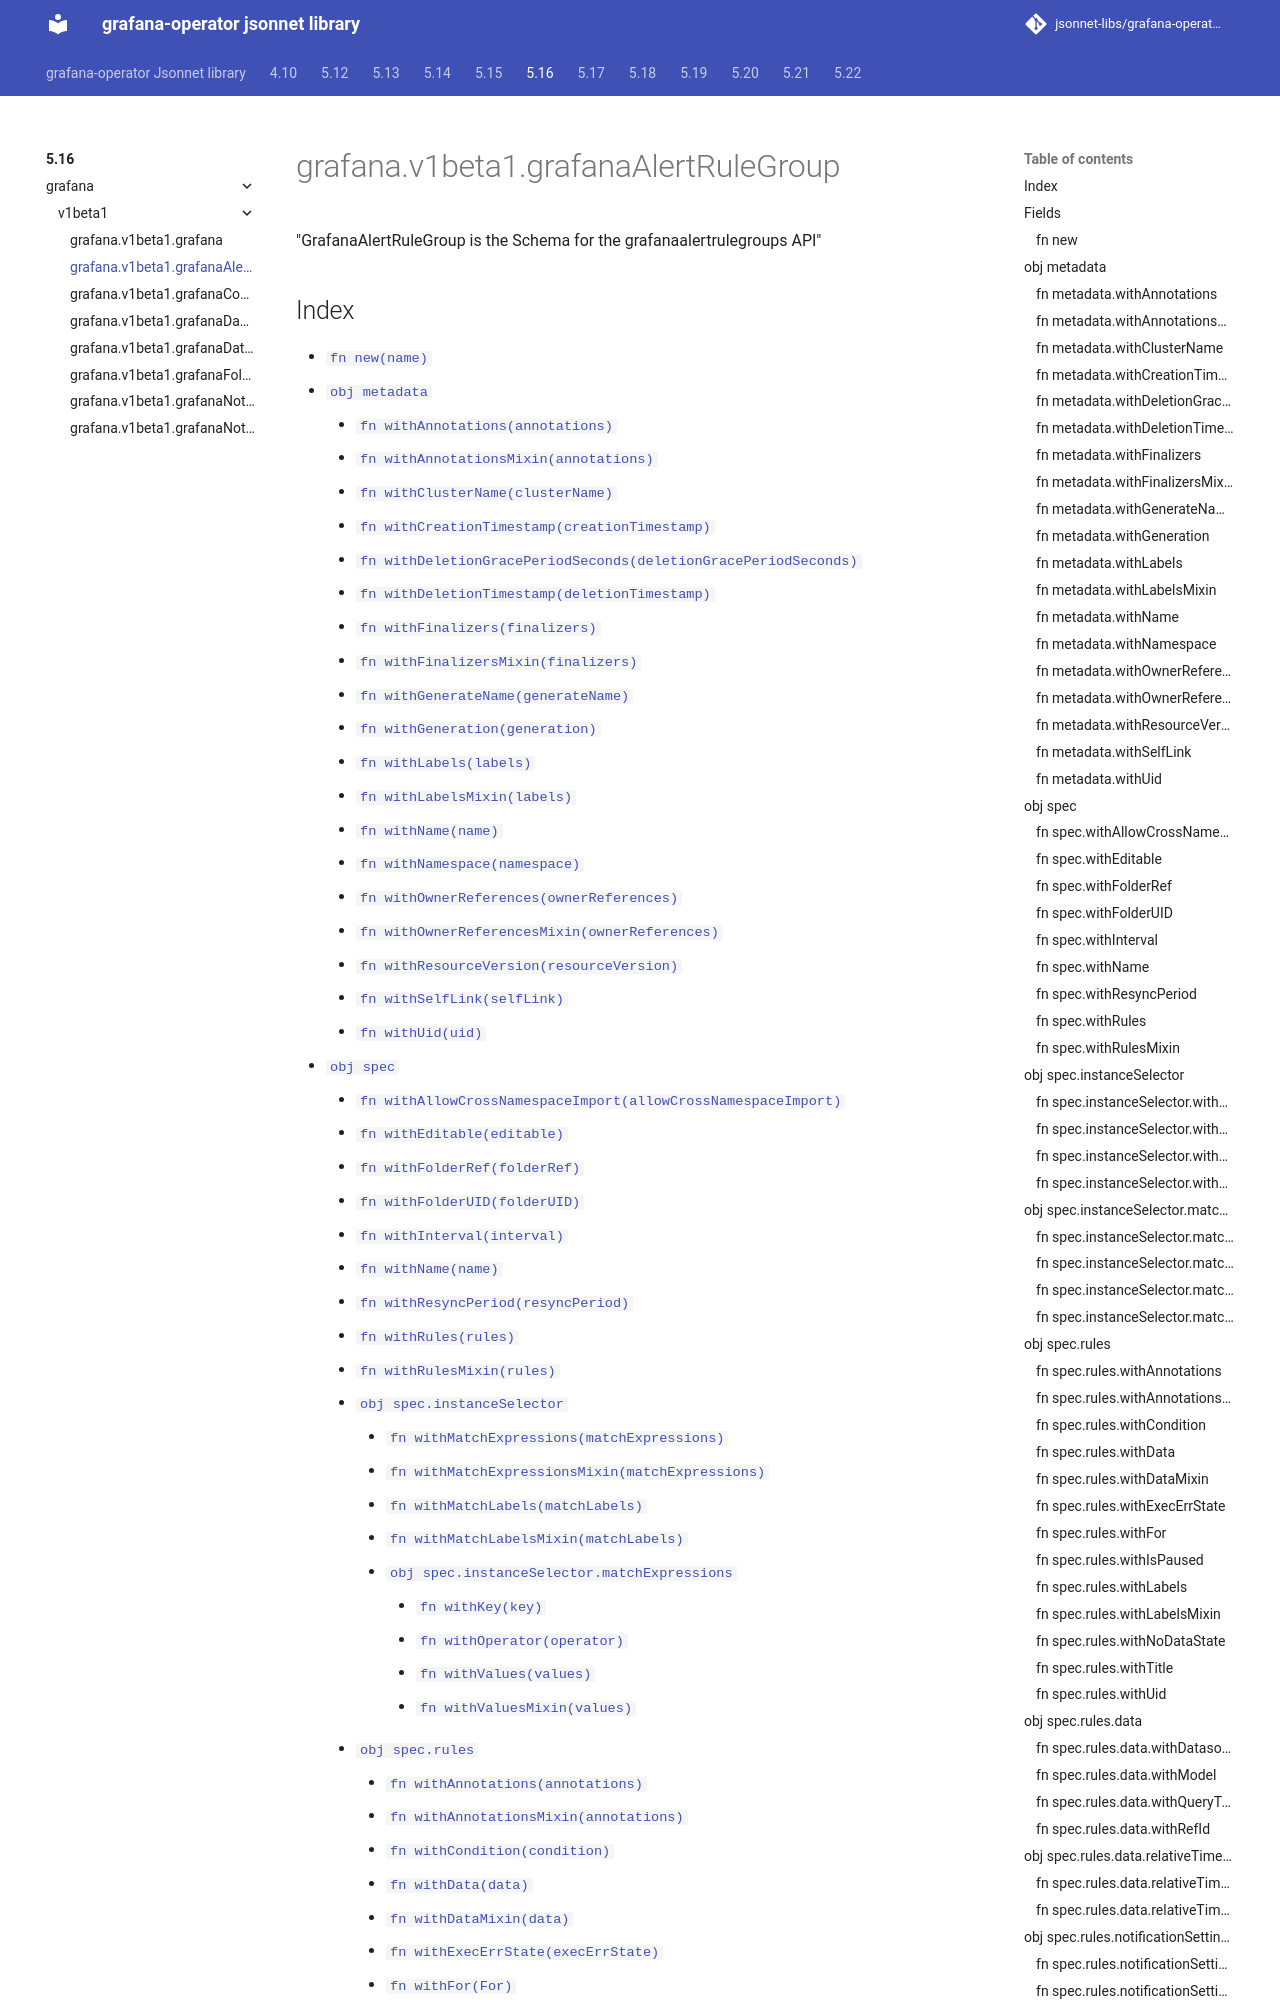

repository: jsonnet-libs/grafana-operator-libsonnet · page: 5.16/grafana/v1beta1/grafanaAlertRuleGroup/index.html · generator: mkdocs

---
permalink: /5.16/grafana/v1beta1/grafanaAlertRuleGroup/
---

# grafana.v1beta1.grafanaAlertRuleGroup

"GrafanaAlertRuleGroup is the Schema for the grafanaalertrulegroups API"

## Index

* [`fn new(name)`](#fn-new)
* [`obj metadata`](#obj-metadata)
  * [`fn withAnnotations(annotations)`](#fn-metadatawithannotations)
  * [`fn withAnnotationsMixin(annotations)`](#fn-metadatawithannotationsmixin)
  * [`fn withClusterName(clusterName)`](#fn-metadatawithclustername)
  * [`fn withCreationTimestamp(creationTimestamp)`](#fn-metadatawithcreationtimestamp)
  * [`fn withDeletionGracePeriodSeconds(deletionGracePeriodSeconds)`](#fn-metadatawithdeletiongraceperiodseconds)
  * [`fn withDeletionTimestamp(deletionTimestamp)`](#fn-metadatawithdeletiontimestamp)
  * [`fn withFinalizers(finalizers)`](#fn-metadatawithfinalizers)
  * [`fn withFinalizersMixin(finalizers)`](#fn-metadatawithfinalizersmixin)
  * [`fn withGenerateName(generateName)`](#fn-metadatawithgeneratename)
  * [`fn withGeneration(generation)`](#fn-metadatawithgeneration)
  * [`fn withLabels(labels)`](#fn-metadatawithlabels)
  * [`fn withLabelsMixin(labels)`](#fn-metadatawithlabelsmixin)
  * [`fn withName(name)`](#fn-metadatawithname)
  * [`fn withNamespace(namespace)`](#fn-metadatawithnamespace)
  * [`fn withOwnerReferences(ownerReferences)`](#fn-metadatawithownerreferences)
  * [`fn withOwnerReferencesMixin(ownerReferences)`](#fn-metadatawithownerreferencesmixin)
  * [`fn withResourceVersion(resourceVersion)`](#fn-metadatawithresourceversion)
  * [`fn withSelfLink(selfLink)`](#fn-metadatawithselflink)
  * [`fn withUid(uid)`](#fn-metadatawithuid)
* [`obj spec`](#obj-spec)
  * [`fn withAllowCrossNamespaceImport(allowCrossNamespaceImport)`](#fn-specwithallowcrossnamespaceimport)
  * [`fn withEditable(editable)`](#fn-specwitheditable)
  * [`fn withFolderRef(folderRef)`](#fn-specwithfolderref)
  * [`fn withFolderUID(folderUID)`](#fn-specwithfolderuid)
  * [`fn withInterval(interval)`](#fn-specwithinterval)
  * [`fn withName(name)`](#fn-specwithname)
  * [`fn withResyncPeriod(resyncPeriod)`](#fn-specwithresyncperiod)
  * [`fn withRules(rules)`](#fn-specwithrules)
  * [`fn withRulesMixin(rules)`](#fn-specwithrulesmixin)
  * [`obj spec.instanceSelector`](#obj-specinstanceselector)
    * [`fn withMatchExpressions(matchExpressions)`](#fn-specinstanceselectorwithmatchexpressions)
    * [`fn withMatchExpressionsMixin(matchExpressions)`](#fn-specinstanceselectorwithmatchexpressionsmixin)
    * [`fn withMatchLabels(matchLabels)`](#fn-specinstanceselectorwithmatchlabels)
    * [`fn withMatchLabelsMixin(matchLabels)`](#fn-specinstanceselectorwithmatchlabelsmixin)
    * [`obj spec.instanceSelector.matchExpressions`](#obj-specinstanceselectormatchexpressions)
      * [`fn withKey(key)`](#fn-specinstanceselectormatchexpressionswithkey)
      * [`fn withOperator(operator)`](#fn-specinstanceselectormatchexpressionswithoperator)
      * [`fn withValues(values)`](#fn-specinstanceselectormatchexpressionswithvalues)
      * [`fn withVal
